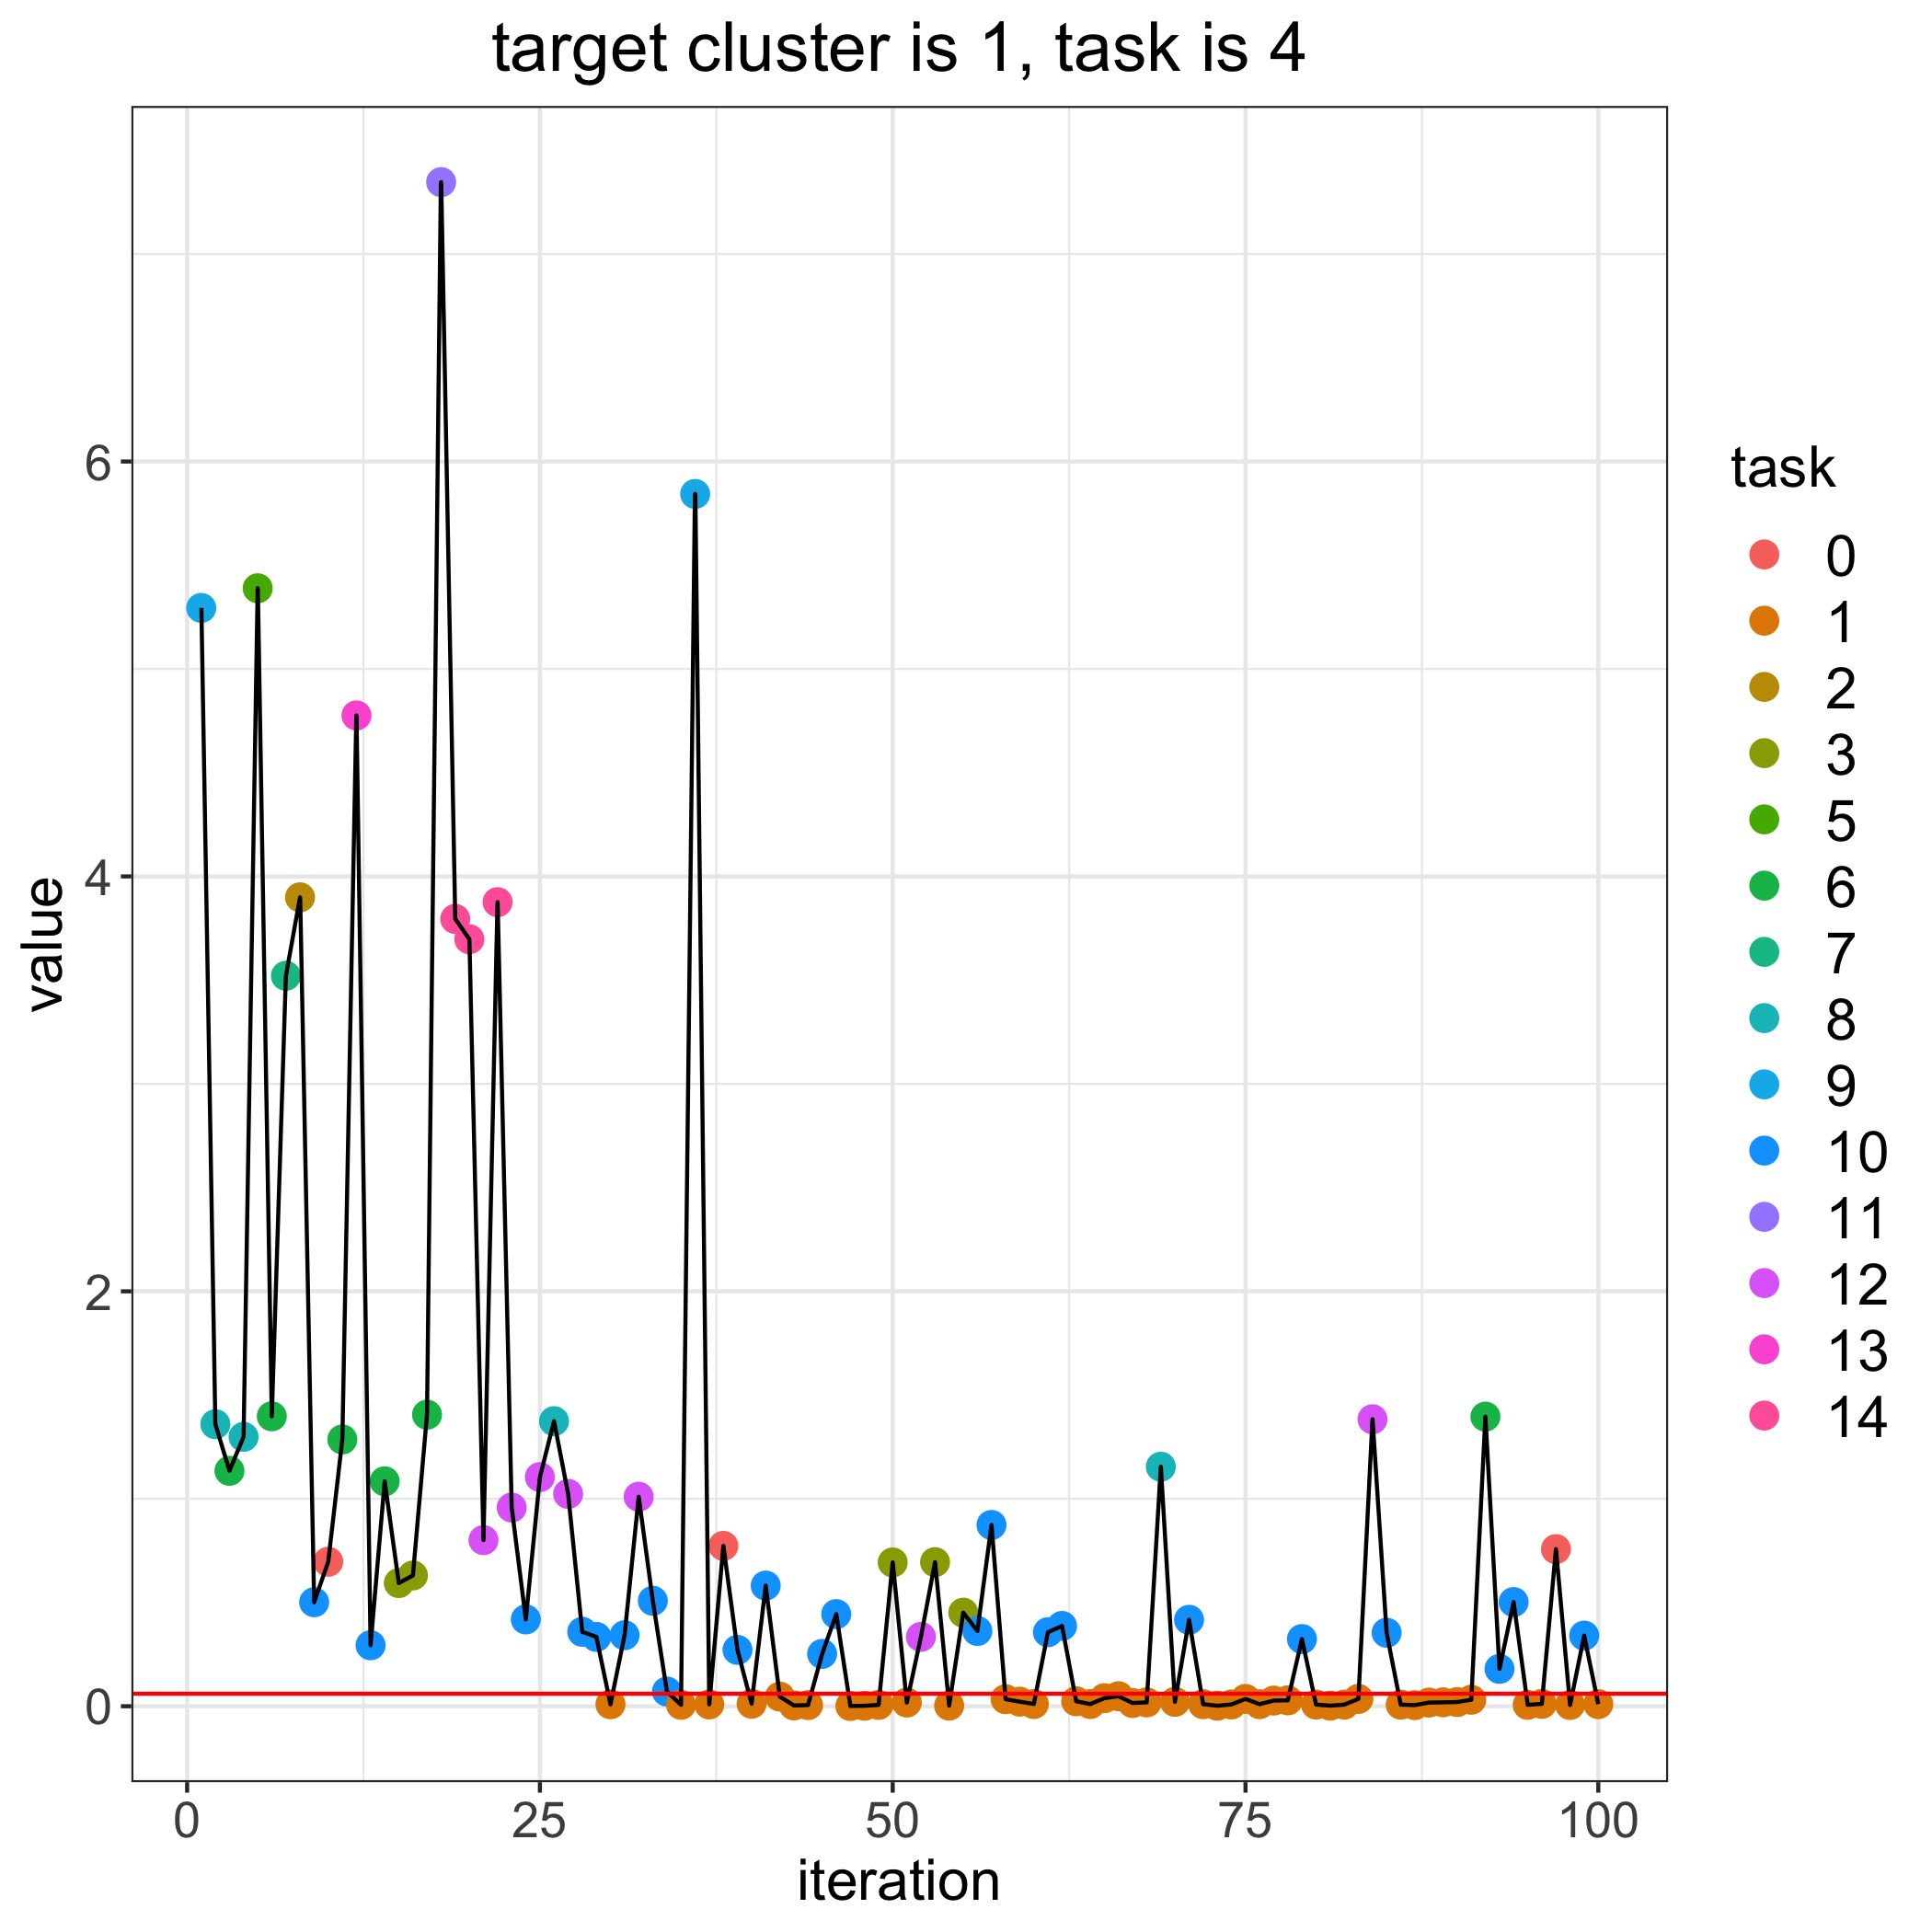

Values plotted in this chart, from the file beside it:
, losses, bandit_selects
0, 0.06031, 
1, 5.294, 9.0
2, 1.36, 8.0
3, 1.135, 6.0
4, 1.298, 8.0
5, 5.389, 5.0
6, 1.397, 6.0
7, 3.521, 7.0
8, 3.899, 2.0
9, 0.5014, 10.0
10, 0.6965, 0.0
11, 1.286, 6.0
12, 4.776, 13.0
13, 0.2939, 10.0
14, 1.084, 6.0
15, 0.5937, 3.0
16, 0.6304, 3.0
17, 1.405, 6.0
18, 7.347, 11.0
19, 3.795, 14.0
20, 3.697, 14.0
21, 0.8008, 12.0
22, 3.876, 14.0
23, 0.9578, 12.0
24, 0.4185, 10.0
25, 1.105, 12.0
26, 1.374, 8.0
27, 1.024, 12.0
28, 0.3587, 10.0
29, 0.3343, 10.0
30, 0.009261, 1.0
31, 0.3423, 10.0
32, 1.01, 12.0
33, 0.5084, 10.0
34, 0.07081, 10.0
35, 0.006921, 1.0
36, 5.844, 9.0
37, 0.00878, 1.0
38, 0.7731, 0.0
39, 0.2717, 10.0
40, 0.01203, 1.0
41, 0.5816, 10.0
42, 0.04623, 1.0
43, 0.003861, 1.0
44, 0.005591, 1.0
45, 0.2524, 10.0
46, 0.4441, 10.0
47, 0.001236, 1.0
48, 0.002259, 1.0
49, 0.006552, 1.0
50, 0.6931, 3.0
51, 0.01794, 1.0
52, 0.3343, 12.0
53, 0.6946, 3.0
54, 0.003048, 1.0
55, 0.4511, 3.0
56, 0.3628, 10.0
57, 0.8738, 10.0
58, 0.03397, 1.0
59, 0.02206, 1.0
... 41 more rows
